The GitHub repository zakuangyong/yolov11-view-cls-train contains a labelled image folder "car-view-cls" with 8 categories: back, back left side 45 degrees, back right side 45 degrees, front, front left side 45 degrees, front right side 45 degrees, left side, right side. Examples follow, each with its label.

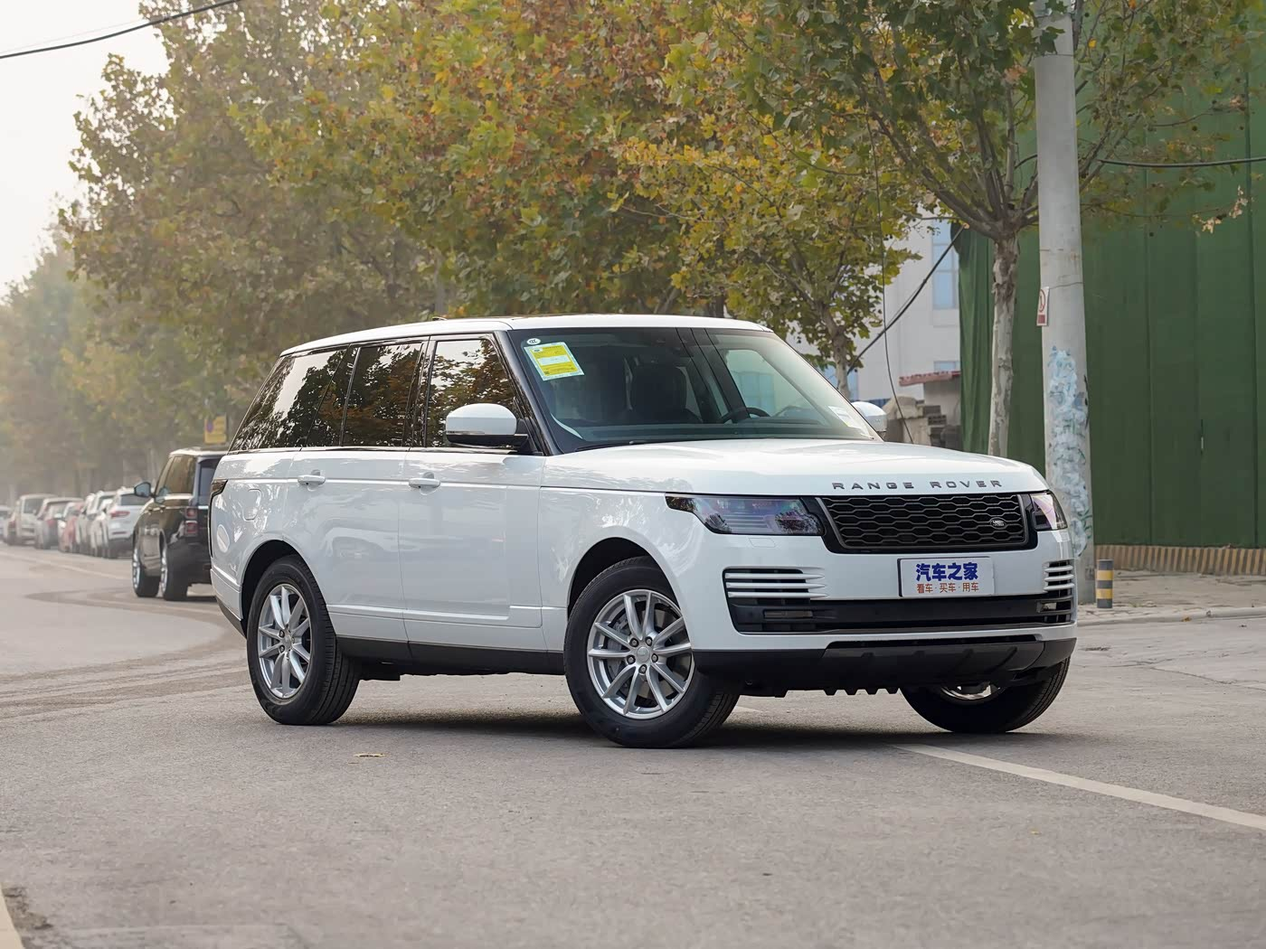
Label: front right side 45 degrees

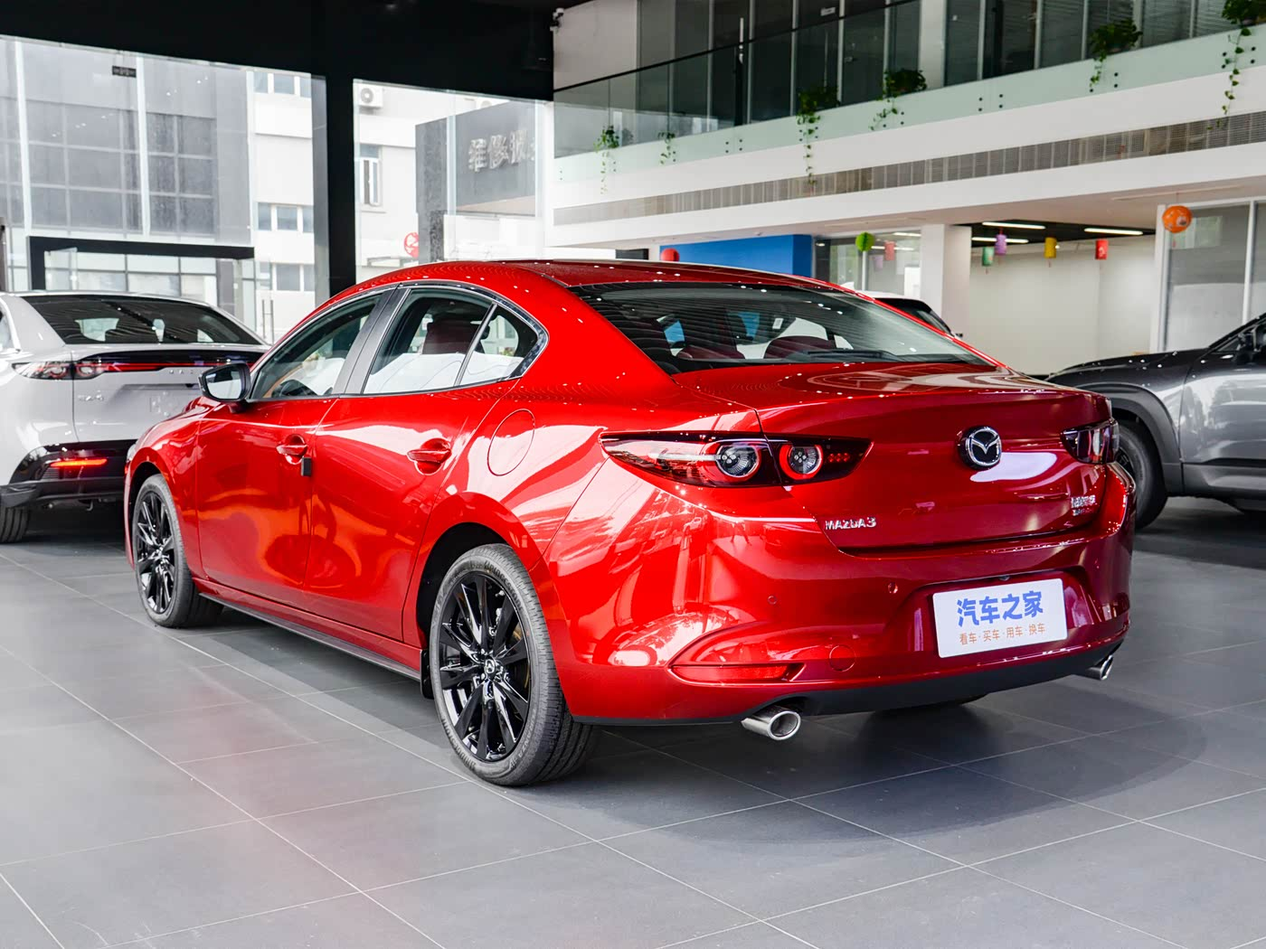
Label: back left side 45 degrees

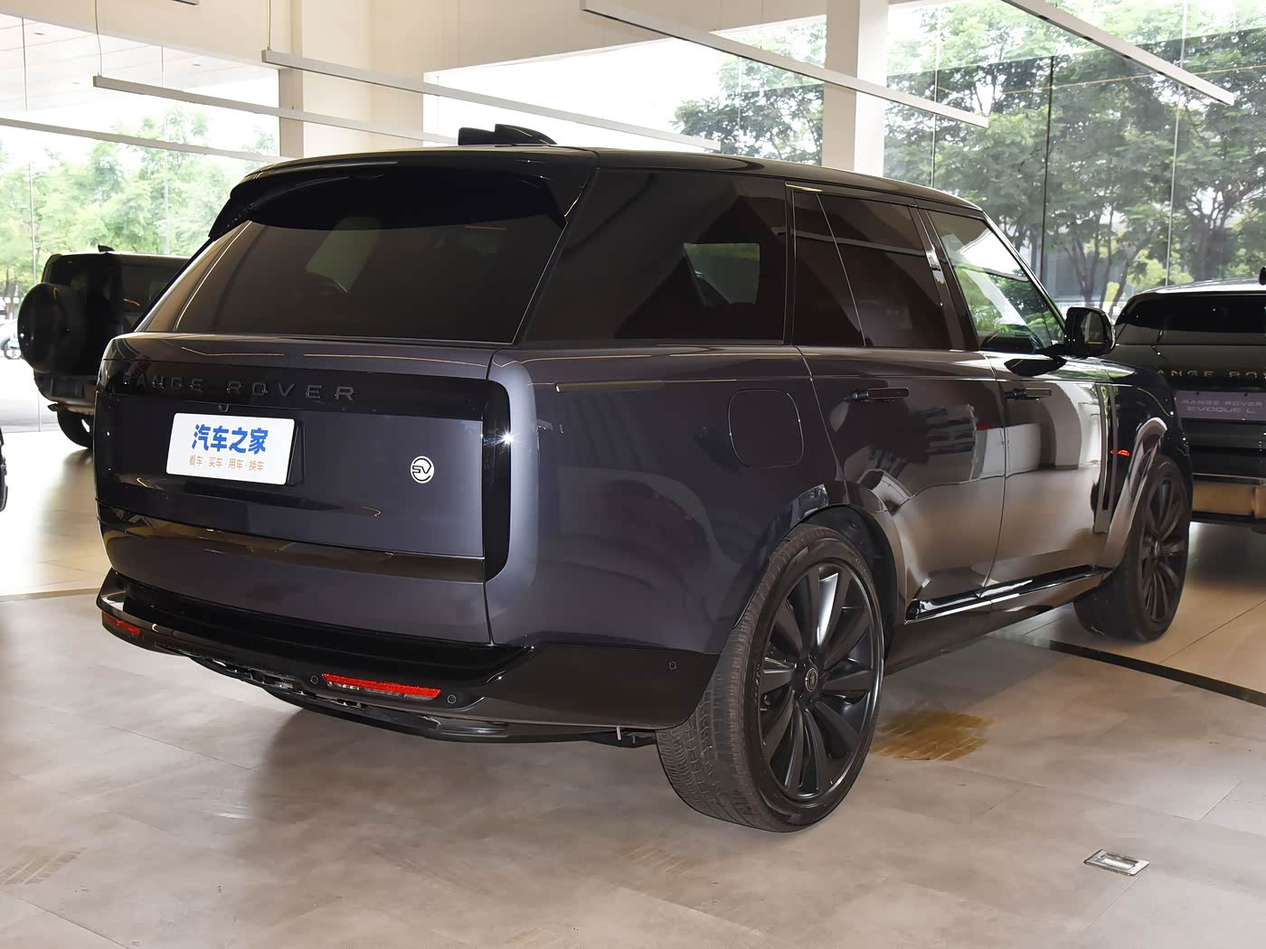
Label: back right side 45 degrees

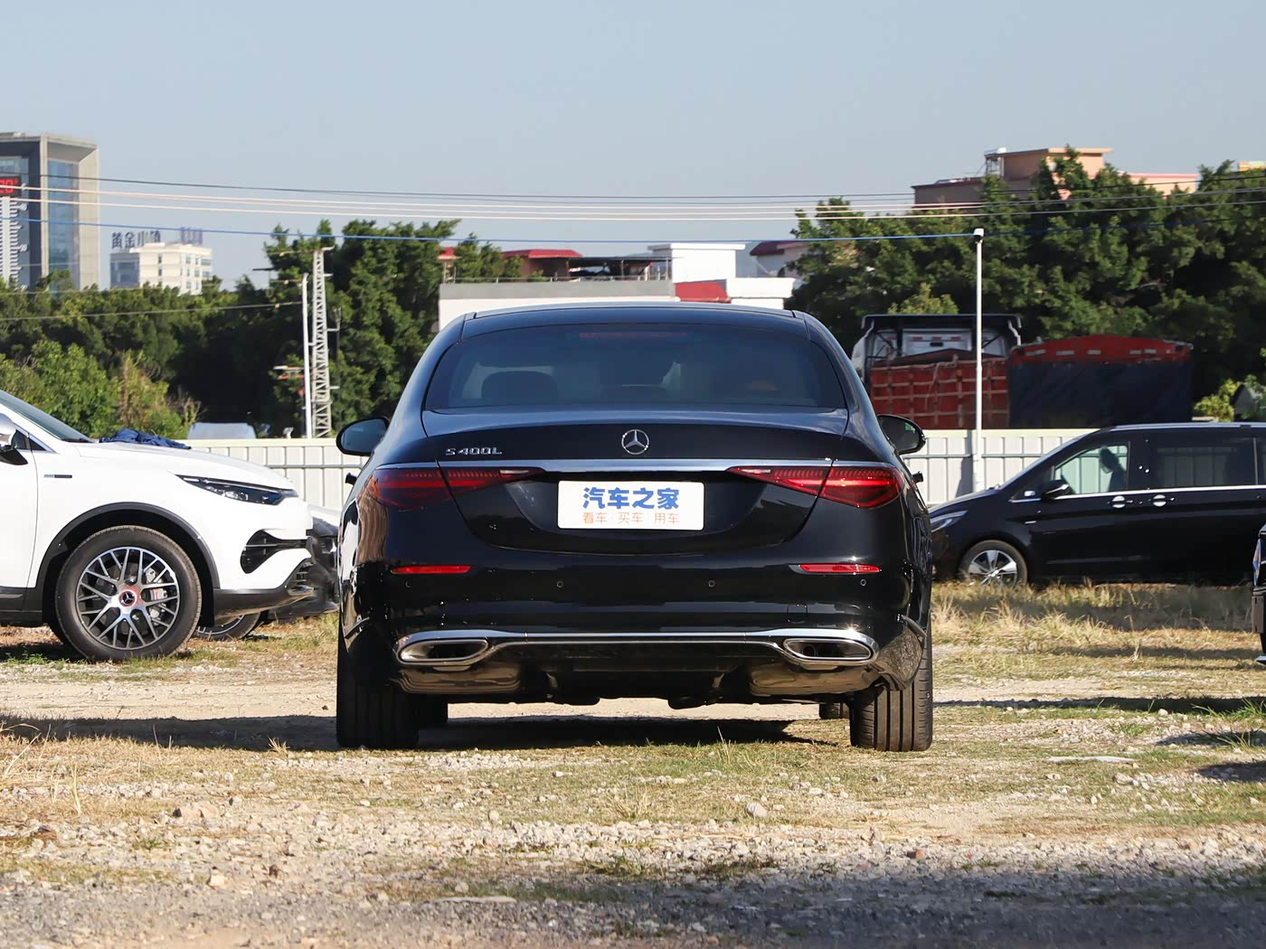
Label: back

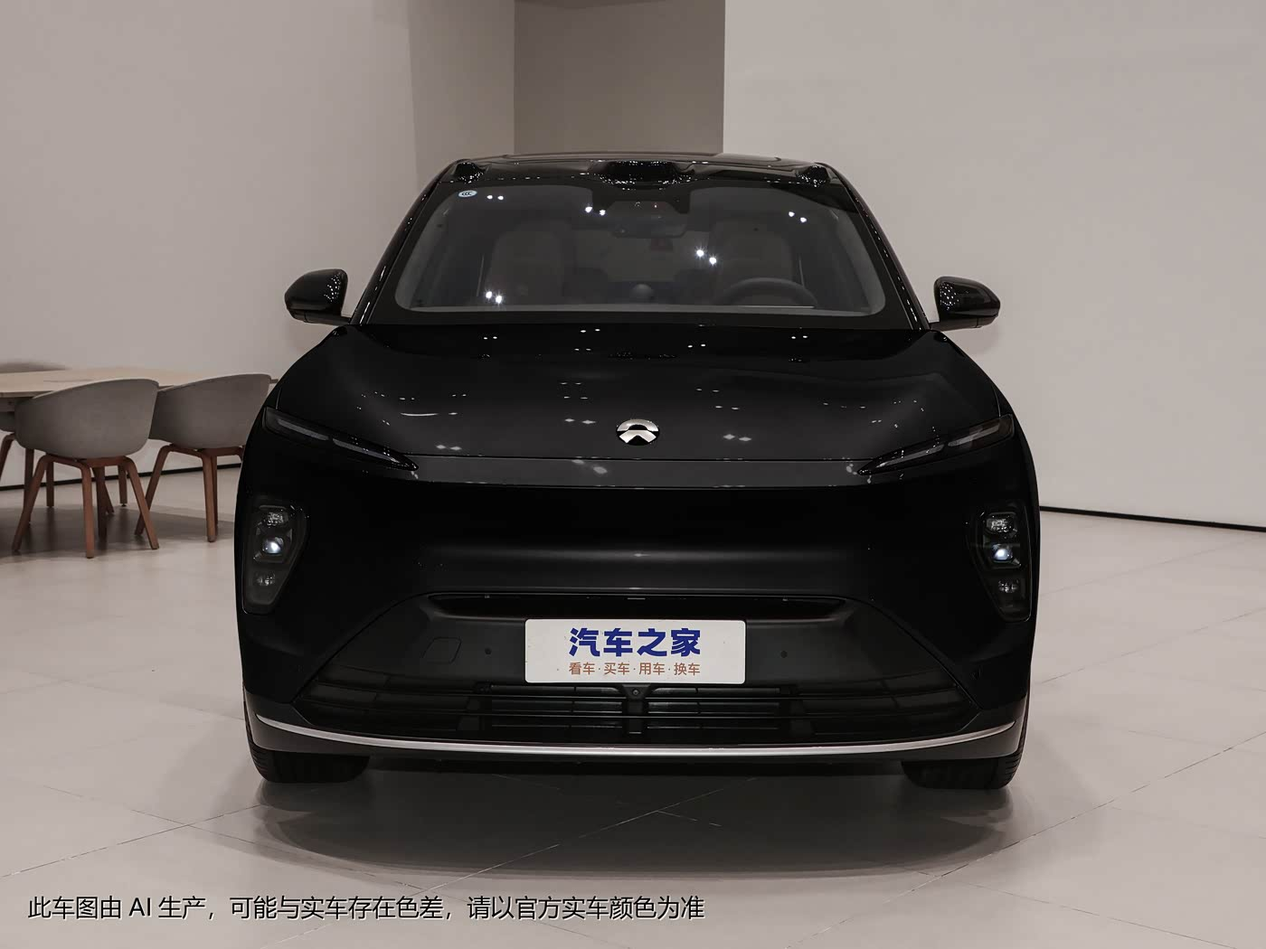
Label: front

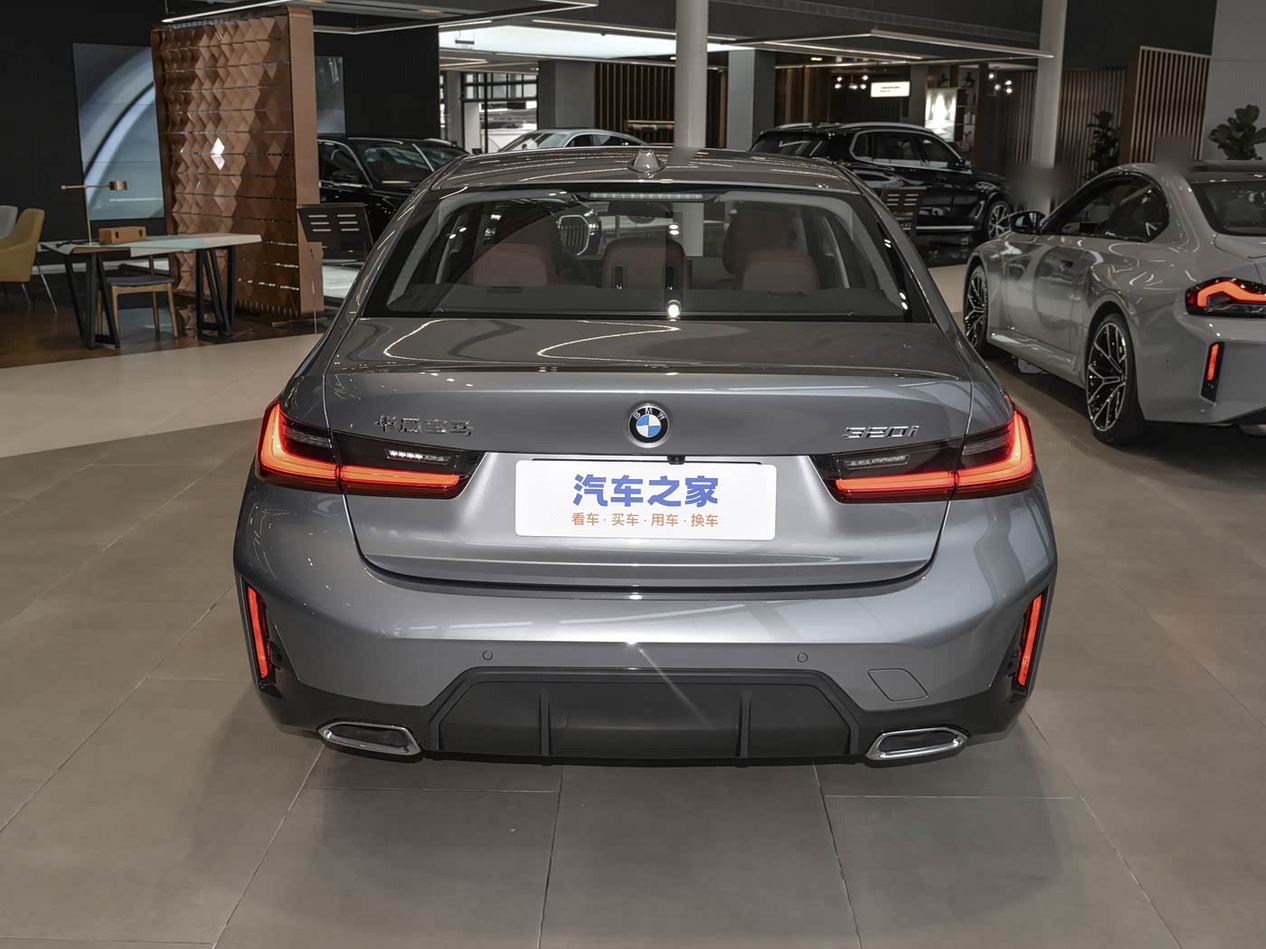
Label: back
